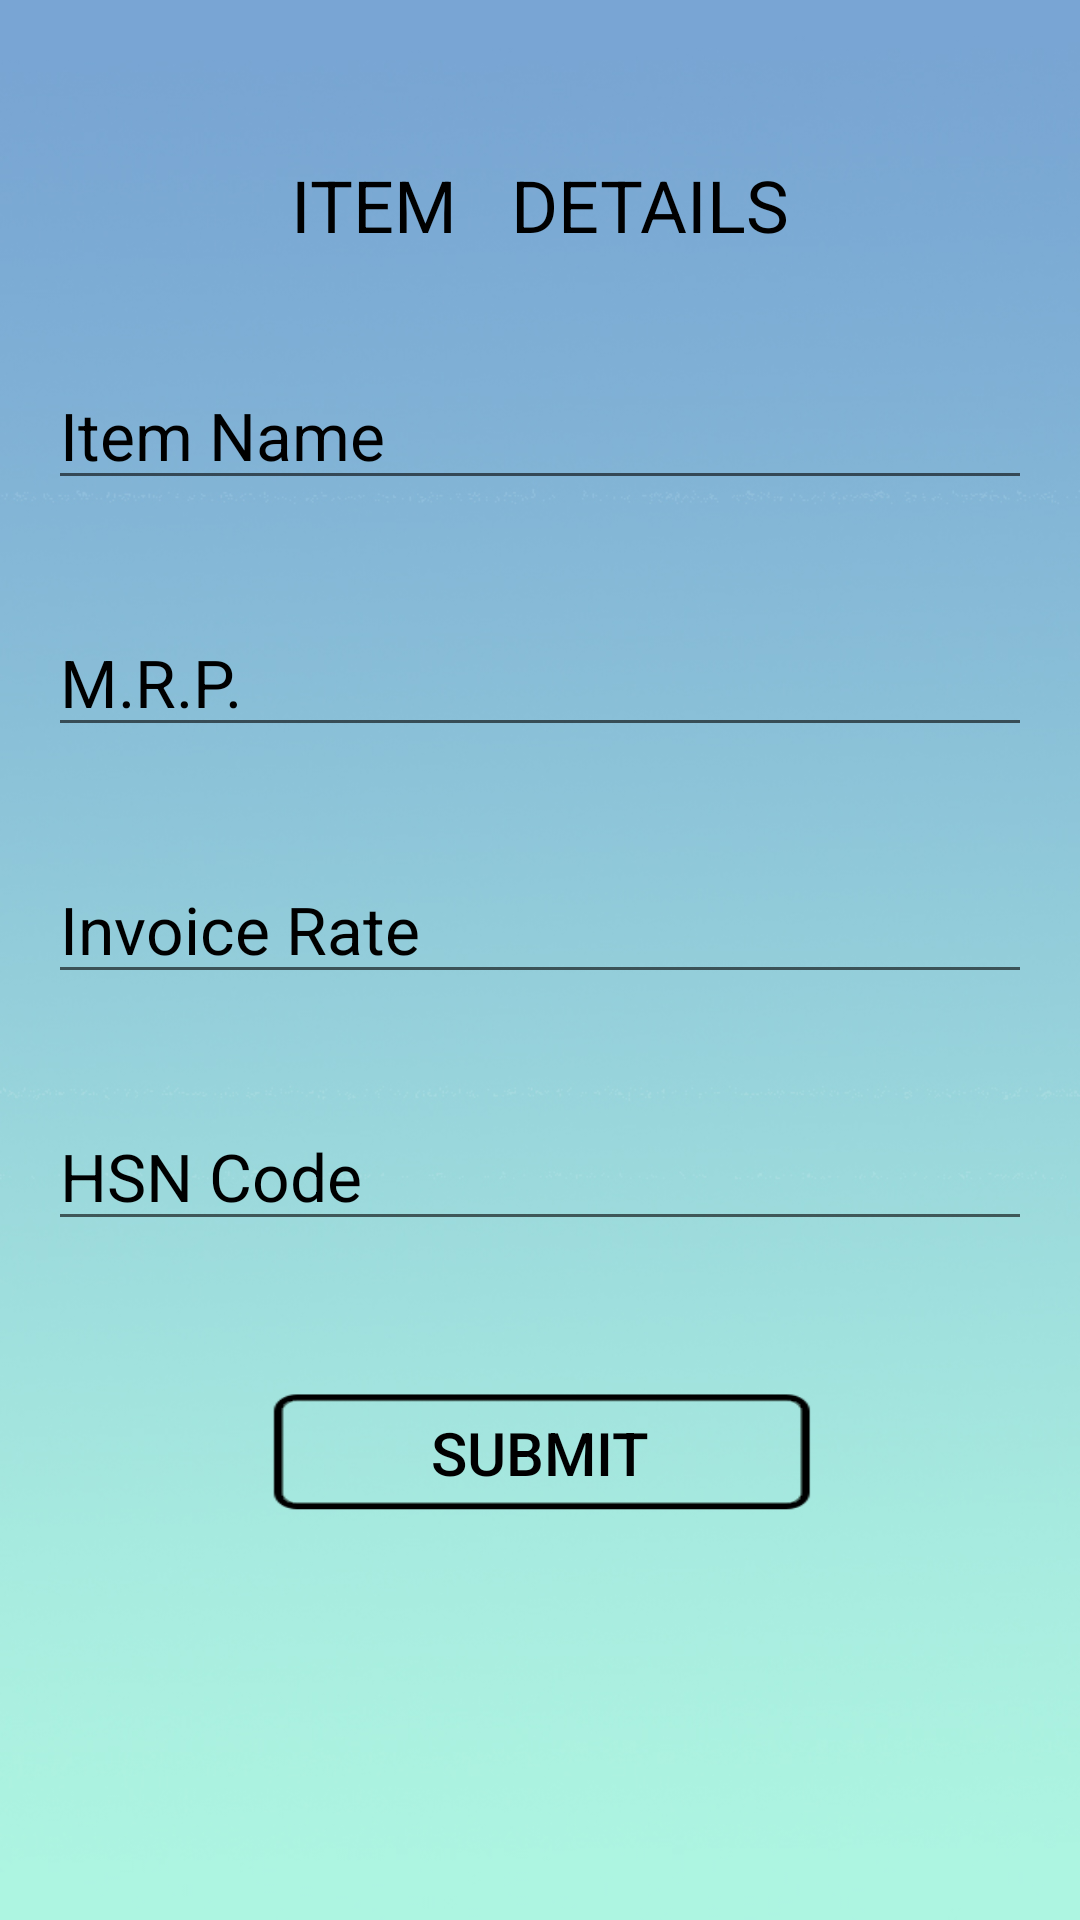

The Android layout XML behind this screen, and the referenced resources:
<!-- AndroidManifest.xml: application theme AppTheme -->
<!-- res/layout/activity_item_insertion.xml -->
<?xml version="1.0" encoding="utf-8"?>
<ScrollView xmlns:android="http://schemas.android.com/apk/res/android"
    xmlns:app="http://schemas.android.com/apk/res-auto"
    xmlns:tools="http://schemas.android.com/tools"
    android:layout_width="match_parent"
    android:layout_height="match_parent"
    tools:context="com.palabs.pricebook.ItemInsertion"
    android:background="@drawable/gradient20"
    android:orientation="vertical"
    android:padding="16dp"
    android:weightSum="1">


    <LinearLayout
        android:layout_width="match_parent"
        android:layout_height="match_parent"
        android:orientation="vertical"
        >

        <TextView
            android:id="@+id/textViewItemTitle"
            android:layout_width="wrap_content"
            android:layout_height="wrap_content"
            android:text="ITEM   DETAILS"
            android:textSize="24dp"
            android:textColor="@android:color/black"
            android:layout_marginTop="36dp"
            android:layout_gravity="center"
            />

        <EditText
            android:id="@+id/editTextItemName"
            android:layout_width="match_parent"
            android:layout_height="wrap_content"
            android:ems="10"
            android:inputType="textPersonName"
            android:layout_marginTop="36dp"
            android:hint="Item Name"
            android:textColor="@android:color/black"
            android:textColorHint="@android:color/black"
            android:textSize="22dp"
            />


        <EditText
            android:id="@+id/editTextMRP"
            android:layout_width="match_parent"
            android:layout_height="wrap_content"
            android:ems="10"
            android:inputType="numberDecimal"
            android:layout_marginTop="36dp"
            android:hint="M.R.P."
            android:textColor="@android:color/black"
            android:textColorHint="@android:color/black"
            android:textSize="22dp"
            />

        <EditText
            android:id="@+id/editTextInvoice"
            android:layout_width="match_parent"
            android:layout_height="wrap_content"
            android:ems="10"
            android:inputType="numberDecimal"
            android:layout_marginTop="36dp"
            android:hint="Invoice Rate"
            android:textColor="@android:color/black"
            android:textColorHint="@android:color/black"
            android:textSize="22dp"
            />


        <EditText
            android:id="@+id/editTextHSN"
            android:layout_width="match_parent"
            android:layout_height="wrap_content"
            android:ems="10"
            android:inputType="numberDecimal"
            android:layout_marginTop="36dp"
            android:hint="HSN Code"
            android:textColor="@android:color/black"
            android:textColorHint="@android:color/black"
            android:textSize="22dp"
            />

        <Button
            android:id="@+id/buttonSubmit"
            android:layout_width="186dp"
            android:layout_height="45dp"
            android:layout_gravity="center"
            android:layout_marginTop="48dp"
            android:text="SUBMIT"
            android:textAlignment="center"
            android:textSize="20dp"
            android:textColor="@android:color/black"
            android:background="@drawable/buttonbg2" />

    </LinearLayout>


</ScrollView>
<!-- resources referenced by this layout -->
<resources>
  <!-- drawable buttonbg2: png bitmap (drawable, 1297 bytes) -->
  <!-- drawable gradient20: jpg bitmap (drawable, 173414 bytes) -->
  <style name="AppTheme" parent="Theme.AppCompat.Light.NoActionBar">
          
          <item name="colorPrimary">@color/colorPrimary</item>
          <item name="colorPrimaryDark">@color/colorPrimaryDark</item>
          <item name="colorAccent">@color/colorAccent</item>
      </style>
  <color name="colorPrimary">#7695ea</color>
  <color name="colorPrimaryDark">#303F9F</color>
  <color name="colorAccent">#000000</color>
</resources>
